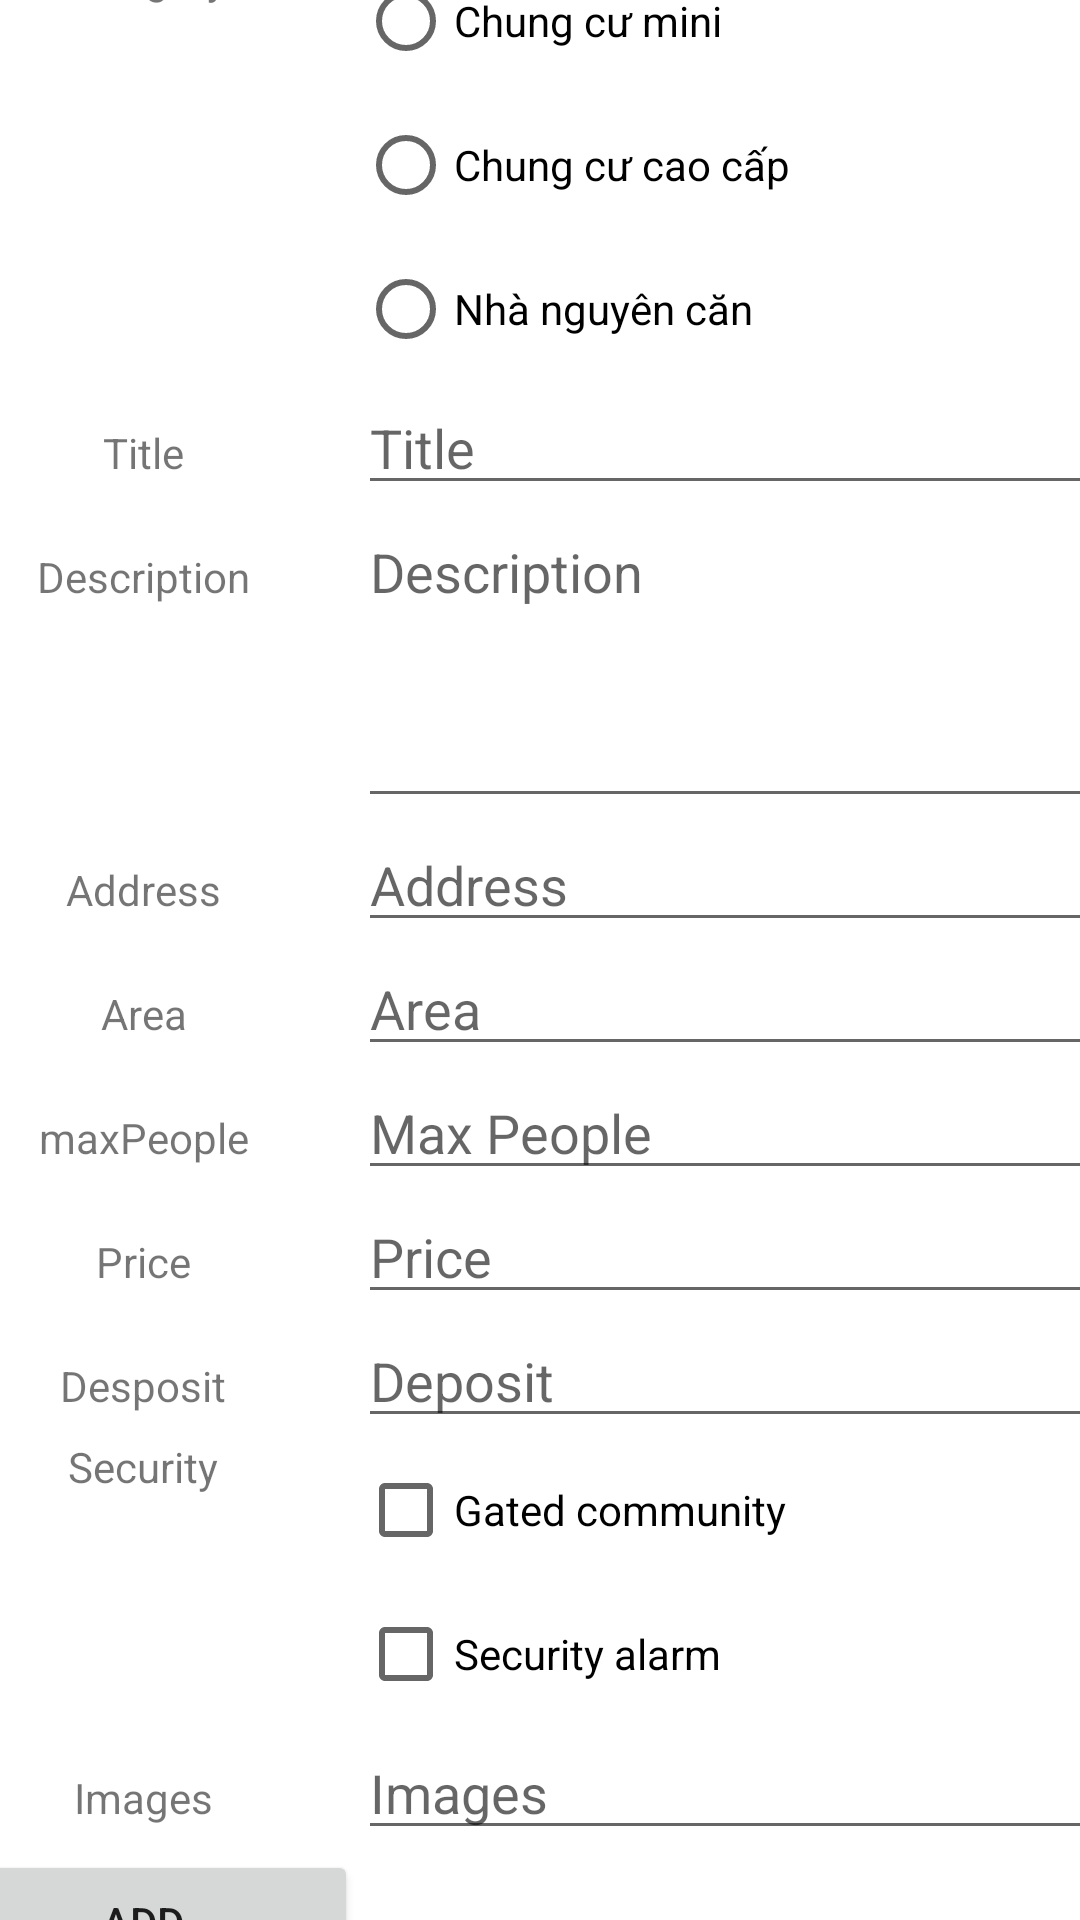

Here is an Android app screen rendered from its layout file. Give the layout XML and the strings, colors and styles it references.
<!-- AndroidManifest.xml: application theme Theme.RoomRadar -->
<!-- res/layout/activity_add_post.xml -->
<?xml version="1.0" encoding="utf-8"?>
<androidx.constraintlayout.widget.ConstraintLayout xmlns:android="http://schemas.android.com/apk/res/android"
    xmlns:app="http://schemas.android.com/apk/res-auto"
    xmlns:tools="http://schemas.android.com/tools"
    android:layout_width="match_parent"
    android:layout_height="match_parent"
    android:minHeight="20dp"
    tools:context=".Activity.AddPostActivity">

    <ScrollView
        android:layout_width="409dp"
        android:layout_height="729dp"
        app:layout_constraintBottom_toBottomOf="parent"
        app:layout_constraintEnd_toEndOf="parent"
        app:layout_constraintStart_toStartOf="parent"
        app:layout_constraintTop_toTopOf="parent">

        <LinearLayout
            android:layout_width="match_parent"
            android:layout_height="wrap_content"
            android:orientation="vertical">

            <TextView
                android:id="@+id/textView8"
                android:layout_width="match_parent"
                android:layout_height="wrap_content"
                android:layout_weight="1"
                android:gravity="center"
                android:text="Create Post"
                android:textColor="@color/black"
                android:textSize="20sp"
                android:textStyle="bold" />

            <TableLayout
                android:layout_width="match_parent"
                android:layout_height="wrap_content"
                android:layout_weight="1"
                android:stretchColumns="*">

                <TableRow
                    android:layout_width="match_parent"
                    android:layout_height="match_parent">

                    <TextView
                        android:id="@+id/textView7"
                        android:layout_width="wrap_content"
                        android:layout_height="wrap_content"
                        android:gravity="center"
                        android:text="Category" />

                    <RadioGroup
                        android:id="@+id/add_category"
                        android:layout_width="wrap_content"
                        android:layout_height="wrap_content">

                        <RadioButton
                            android:id="@+id/cate_ccmini"
                            android:layout_width="match_parent"
                            android:layout_height="wrap_content"
                            android:text="Chung cư mini" />

                        <RadioButton
                            android:id="@+id/cate_caocap"
                            android:layout_width="match_parent"
                            android:layout_height="wrap_content"
                            android:text="Chung cư cao cấp" />

                        <RadioButton
                            android:id="@+id/cate_house"
                            android:layout_width="match_parent"
                            android:layout_height="wrap_content"
                            android:text="Nhà nguyên căn" />
                    </RadioGroup>

                </TableRow>

                <TableRow
                    android:layout_width="match_parent"
                    android:layout_height="match_parent">

                    <TextView
                        android:id="@+id/textView7"
                        android:layout_width="wrap_content"
                        android:layout_height="wrap_content"
                        android:gravity="center"
                        android:text="Title" />

                    <EditText
                        android:id="@+id/add_title"
                        android:layout_width="wrap_content"
                        android:layout_height="wrap_content"
                        android:ems="10"
                        android:hint="Title"
                        android:inputType="text" />
                </TableRow>

                <TableRow
                    android:layout_width="match_parent"
                    android:layout_height="match_parent">

                    <TextView
                        android:id="@+id/textView7"
                        android:layout_width="wrap_content"
                        android:layout_height="wrap_content"
                        android:gravity="center"
                        android:text="Description" />

                    <EditText
                        android:id="@+id/add_description"
                        android:layout_width="wrap_content"
                        android:layout_height="wrap_content"
                        android:ems="10"
                        android:gravity="start|top"
                        android:hint="Description"
                        android:inputType="textMultiLine"
                        android:minLines="4" />

                </TableRow>

                <TableRow
                    android:layout_width="match_parent"
                    android:layout_height="match_parent">

                    <TextView
                        android:id="@+id/textView7"
                        android:layout_width="wrap_content"
                        android:layout_height="wrap_content"
                        android:gravity="center"
                        android:text="Address" />

                    <EditText
                        android:id="@+id/add_address"
                        android:layout_width="wrap_content"
                        android:layout_height="wrap_content"
                        android:ems="10"
                        android:hint="Address"
                        android:inputType="text" />

                </TableRow>

                <TableRow
                    android:layout_width="match_parent"
                    android:layout_height="match_parent">

                    <TextView
                        android:id="@+id/textView7"
                        android:layout_width="wrap_content"
                        android:layout_height="wrap_content"
                        android:gravity="center"
                        android:text="Area" />

                    <EditText
                        android:id="@+id/add_area"
                        android:layout_width="wrap_content"
                        android:layout_height="wrap_content"
                        android:ems="10"
                        android:hint="Area"
                        android:inputType="text" />

                </TableRow>

                <TableRow
                    android:layout_width="match_parent"
                    android:layout_height="match_parent">

                    <TextView
                        android:id="@+id/textView7"
                        android:layout_width="wrap_content"
                        android:layout_height="wrap_content"
                        android:gravity="center"
                        android:text="maxPeople" />

                    <EditText
                        android:id="@+id/add_maxpeople"
                        android:layout_width="wrap_content"
                        android:layout_height="wrap_content"
                        android:ems="10"
                        android:hint="Max People"
                        android:inputType="text" />

                </TableRow>

                <TableRow
                    android:layout_width="match_parent"
                    android:layout_height="match_parent">

                    <TextView
                        android:id="@+id/textView7"
                        android:layout_width="wrap_content"
                        android:layout_height="wrap_content"
                        android:gravity="center"
                        android:text="Price" />

                    <EditText
                        android:id="@+id/add_price"
                        android:layout_width="wrap_content"
                        android:layout_height="wrap_content"
                        android:ems="10"
                        android:hint="Price"
                        android:inputType="text" />
                </TableRow>

                <TableRow
                    android:layout_width="match_parent"
                    android:layout_height="match_parent">

                    <TextView
                        android:id="@+id/textView7"
                        android:layout_width="wrap_content"
                        android:layout_height="wrap_content"
                        android:gravity="center"
                        android:text="Desposit" />

                    <EditText
                        android:id="@+id/add_desposit"
                        android:layout_width="wrap_content"
                        android:layout_height="wrap_content"
                        android:ems="10"
                        android:hint="Deposit"
                        android:inputType="text" />
                </TableRow>

                <TableRow
                    android:layout_width="match_parent"
                    android:layout_height="match_parent">

                    <TextView
                        android:id="@+id/textView7"
                        android:layout_width="wrap_content"
                        android:layout_height="wrap_content"
                        android:gravity="center"
                        android:text="Security" />

                    <LinearLayout
                        android:layout_width="match_parent"
                        android:layout_height="wrap_content"

                        android:orientation="vertical">

                        <CheckBox
                            android:id="@+id/add_security_gated"
                            android:layout_width="wrap_content"
                            android:layout_height="wrap_content"
                            android:text="Gated community" />

                        <CheckBox
                            android:id="@+id/add_security_alarm"
                            android:layout_width="wrap_content"
                            android:layout_height="wrap_content"
                            android:text="Security alarm" />
                    </LinearLayout>

                </TableRow>
                <TableRow
                    android:layout_width="match_parent"
                    android:layout_height="match_parent">

                    <TextView
                        android:id="@+id/textView7"
                        android:layout_width="wrap_content"
                        android:layout_height="wrap_content"
                        android:gravity="center"
                        android:text="Images" />

                    <EditText
                        android:id="@+id/add_images"
                        android:layout_width="wrap_content"
                        android:layout_height="wrap_content"
                        android:ems="10"
                        android:hint="Images"
                        android:inputType="text" />

                </TableRow>

                <TableRow
                    android:layout_width="match_parent"
                    android:layout_height="match_parent" >

                    <Button
                        android:id="@+id/add_submit"
                        android:layout_width="wrap_content"
                        android:layout_height="wrap_content"
                        android:text="Add" />
                </TableRow>
            </TableLayout>
        </LinearLayout>
    </ScrollView>
</androidx.constraintlayout.widget.ConstraintLayout>
<!-- resources referenced by this layout -->
<resources>
  <color name="black">#FF000000</color>
  <style name="Theme.RoomRadar" parent="Theme.MaterialComponents.DayNight.DarkActionBar">
          <item name="colorPrimary">@color/black</item>
          <item name="colorAccent">@color/black</item>
          <item name="colorOnPrimary">@color/white</item>
          <item name="android:statusBarColor" tools:targetApi="1">?attr/colorPrimaryVariant</item>
  
      </style>
  <color name="white">#FFFFFFFF</color>
</resources>
